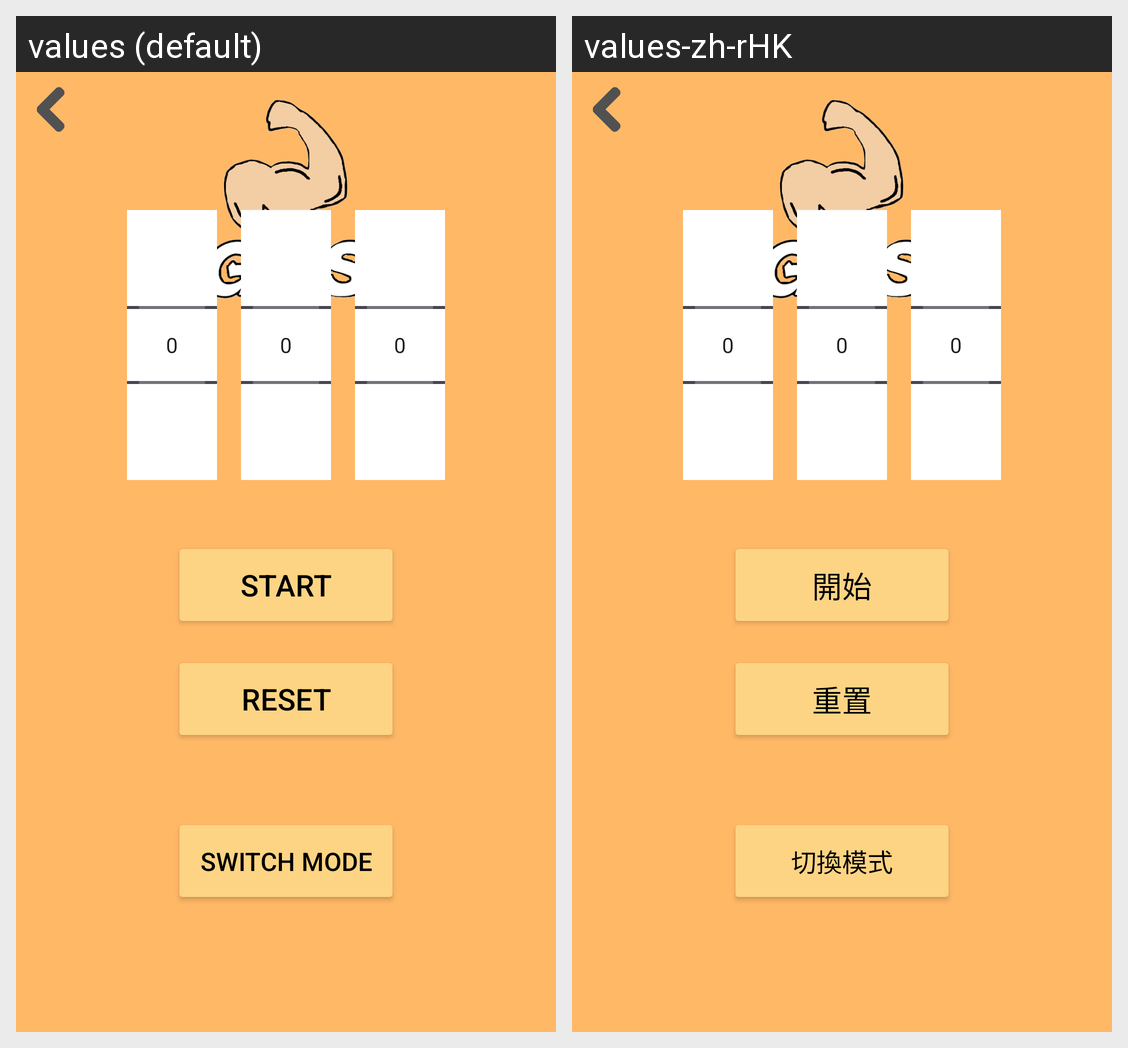

Here is an Android app screen in its default locale and in the app's own translations. Write out the translated-string differences for the strings that appear on this screen.
Android screen res/layout/countdown_main.xml rendered under 2 locales, left to right: values (default), values-zh-rHK. Device: Nexus 5 (rendered at 1080×1920; each locale shown at half size, 540×960, under a caption strip naming it); theme Theme.Ea3.
Strings drawn on this screen, with the default value and each locale's value (text and hints the layout hard-codes, and strings that could not be matched under every locale, appear in the picture but are not listed):

Start
  values: Start
  values-zh-rHK: 開始

Reset
  values: Reset
  values-zh-rHK: 重置

SwitchMode
  values: Switch Mode
  values-zh-rHK: 切換模式
